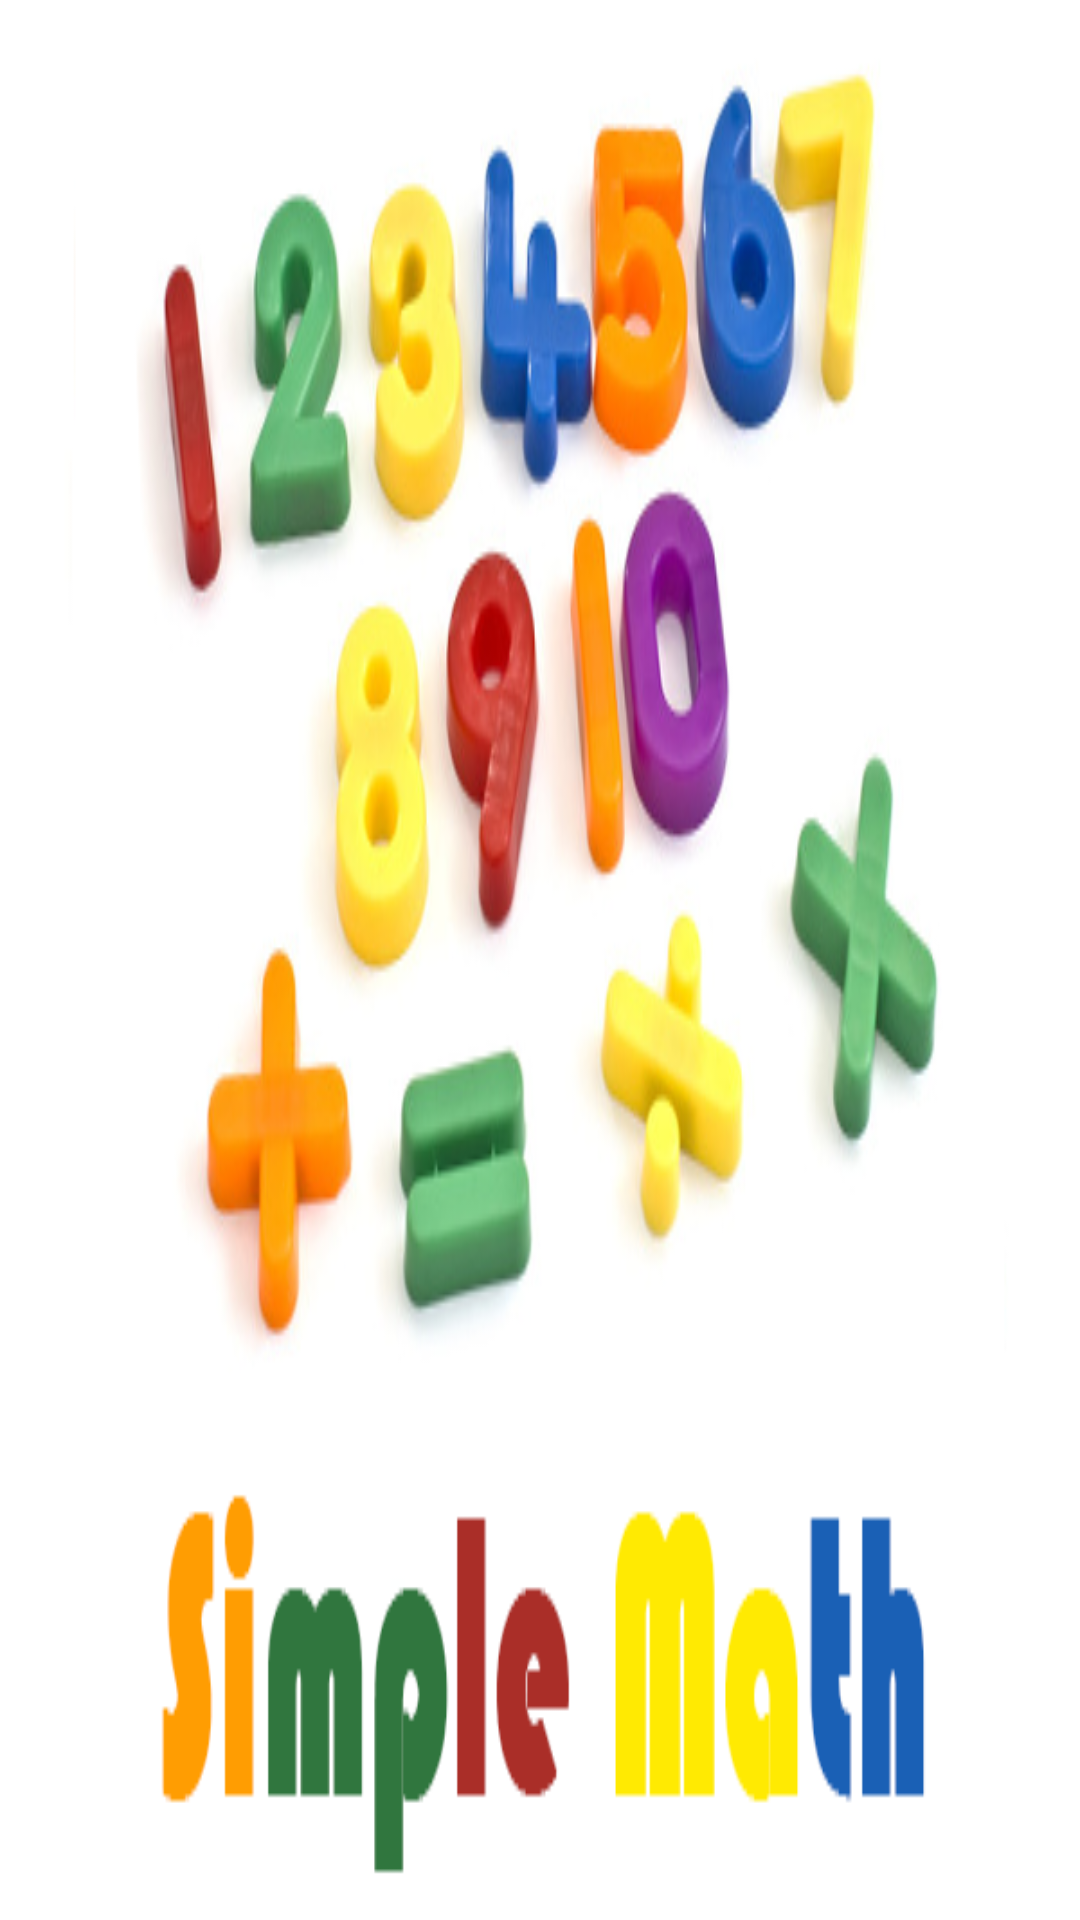

This screen was rendered from an Android layout file. Write that file and the resources it references.
<!-- AndroidManifest.xml: application theme myTheme -->
<!-- res/layout/activity_splash_screen_main.xml -->
<?xml version="1.0" encoding="utf-8"?>
<RelativeLayout xmlns:android="http://schemas.android.com/apk/res/android"
    xmlns:app="http://schemas.android.com/apk/res-auto"
    xmlns:tools="http://schemas.android.com/tools"
    android:id="@+id/activity_splash_screen_main"
    android:layout_width="match_parent"
    android:layout_height="match_parent"
    android:paddingBottom="@dimen/activity_vertical_margin"
    android:paddingLeft="@dimen/activity_horizontal_margin"
    android:paddingRight="@dimen/activity_horizontal_margin"
    android:paddingTop="@dimen/activity_vertical_margin"
    android:background="@drawable/splash_main"
    tools:context="com.example.david.simplemath.activities.main.SplashScreenMain">

</RelativeLayout>
<!-- resources referenced by this layout -->
<resources>
  <!-- drawable splash_main: png bitmap (drawable, 144009 bytes) -->
  <style name="myTheme" parent="android:Theme.Light.NoTitleBar.Fullscreen">
  
      </style>
</resources>
